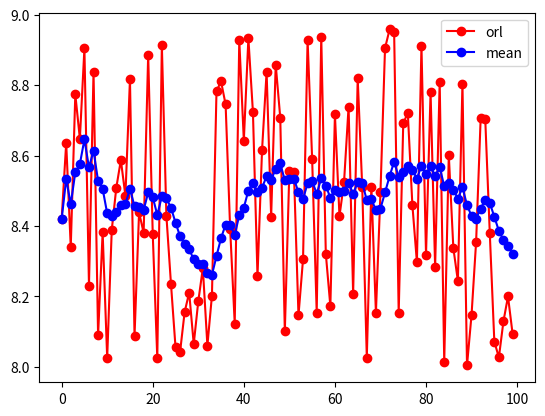

Generate this figure with matplotlib:
import random
import matplotlib.pyplot as plt


def mean_average(data, num):
    """
    exponentially weighted averages with bias correction
    :param data:
    data: a list of data with noise
    num: average how many data in the calculation
    :return: new_data: a list of mean data
    """
    new_data = []
    v = 0
    length = len(data)
    beta = 1 - (1 / num)
    for i in range(length):
        tmp = beta * v + (1 - beta) * data[i]
        v = tmp
        tmp = tmp / (1 - beta ** (i + 1))
        new_data.append(tmp)

    return new_data

if __name__=='__main__':
    data = []
    x = []
    for i in range(100):
        data.append(8 + random.random())
        x.append(i)
    new_data = mean_average(data, 10)
    plt.plot(x, data, 'ro-', label='orl')
    plt.plot(x, new_data, 'bo-', label='mean')
    plt.legend()
    plt.show()
    # print(data)
    # print(mean_average(data, 10))

